Run: headless pygame with SDL's dummy video driver; simulated clock (each Clock.tick advances the game by its frame time, no real sleeping); random seed 0; keys injected as events and as key.get_pressed() state; no mouse input.
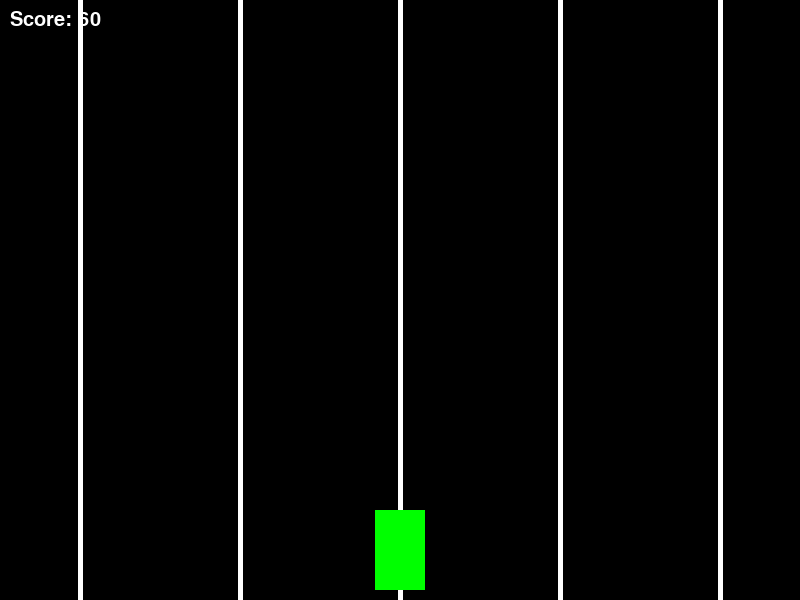
Frame 1 of 2 · flips 1–60 · no input
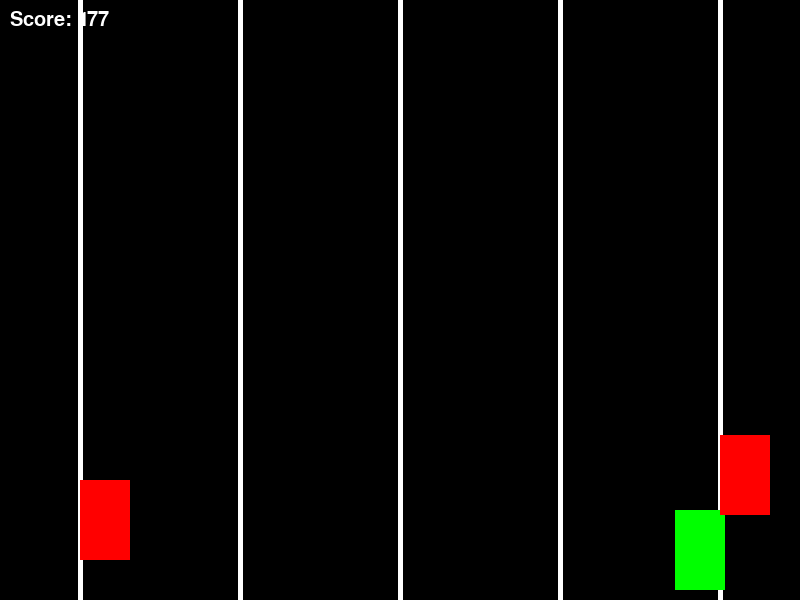
Frame 2 of 2 · flips 61–180 · tapped SPACE, RETURN · held RIGHT (→), D (game ended)

The pygame program that drew these frames:

import pygame
import random

# Pygame 초기화
pygame.init()

# 화면 크기 설정
screen_width = 800
screen_height = 600
screen = pygame.display.set_mode((screen_width, screen_height))
pygame.display.set_caption("Dodge the Obstacles")

# 색상 정의
WHITE = (255, 255, 255)
BLACK = (0, 0, 0)
RED = (255, 0, 0)
GREEN = (0, 255, 0)
GRAY = (169, 169, 169)

# 차선 설정 (5개 차선)
lane_width = screen_width // 5  # 차선 너비를 5개로 나눔
lane_x = [lane_width * i + lane_width // 2 for i in range(5)]  # 5개 차선의 x 좌표

# 자동차 설정
car_width = 50
car_height = 80
car_x = lane_x[2] - car_width // 2  # 처음에 중앙 차선에 위치 (세 번째 차선)
car_y = screen_height - car_height - 10
car_speed = 30  # 좌우 이동 속도 설정

# 장애물 설정
obstacle_width = 50
obstacle_height = 80
obstacle_speed = 5

# 폰트 설정
font = pygame.font.SysFont('Arial', 30)

# 장애물 클래스 정의
class Obstacle(pygame.sprite.Sprite):
    def __init__(self, x):
        super().__init__()
        self.image = pygame.Surface((obstacle_width, obstacle_height))
        self.image.fill(RED)
        self.rect = self.image.get_rect()
        self.rect.x = x
        self.rect.y = -obstacle_height

    def update(self):
        self.rect.y += obstacle_speed
        if self.rect.y > screen_height:
            self.kill()  # 화면을 벗어난 장애물은 제거

# 자동차 클래스 정의
class Car(pygame.sprite.Sprite):
    def __init__(self):
        super().__init__()
        self.image = pygame.Surface((car_width, car_height))
        self.image.fill(GREEN)
        self.rect = self.image.get_rect()
        self.rect.x = car_x
        self.rect.y = car_y

    def update(self):
        keys = pygame.key.get_pressed()
        if keys[pygame.K_LEFT] and self.rect.x > lane_x[0]:
            self.rect.x -= car_speed  # 왼쪽 차선으로 이동
        if keys[pygame.K_RIGHT] and self.rect.x < lane_x[4] - car_width:
            self.rect.x += car_speed  # 오른쪽 차선으로 이동

# 그룹 설정
all_sprites = pygame.sprite.Group()
obstacles = pygame.sprite.Group()

# 플레이어 자동차 생성
car = Car()
all_sprites.add(car)

# 게임 루프
running = True
score = 0
clock = pygame.time.Clock()

while running:
    clock.tick(60)  # 프레임 속도 60fps로 설정
    
    # 이벤트 처리
    for event in pygame.event.get():
        if event.type == pygame.QUIT:
            running = False

    # 장애물 생성 (무작위로 차선에 생성)
    if random.randint(1, 30) == 1:  # 30번에 1번 확률로 장애물 생성
        lane_choice = random.choice(lane_x)
        obstacle = Obstacle(lane_choice)
        all_sprites.add(obstacle)
        obstacles.add(obstacle)

    # 모든 스프라이트 업데이트
    all_sprites.update()

    # 충돌 처리
    if pygame.sprite.spritecollideany(car, obstacles):
        running = False  # 충돌하면 게임 종료

    # 화면 그리기
    screen.fill(BLACK)

    # 차선 그리기
    for x in lane_x:
        pygame.draw.line(screen, WHITE, (x, 0), (x, screen_height), 5)

    # 모든 스프라이트 그리기
    all_sprites.draw(screen)

    # 점수 표시
    score += 1  # 시간에 따라 점수 증가
    score_text = font.render(f"Score: {score}", True, WHITE)
    screen.blit(score_text, (10, 10))

    # 화면 업데이트
    pygame.display.flip()

# 게임 종료 후 처리
pygame.quit()
